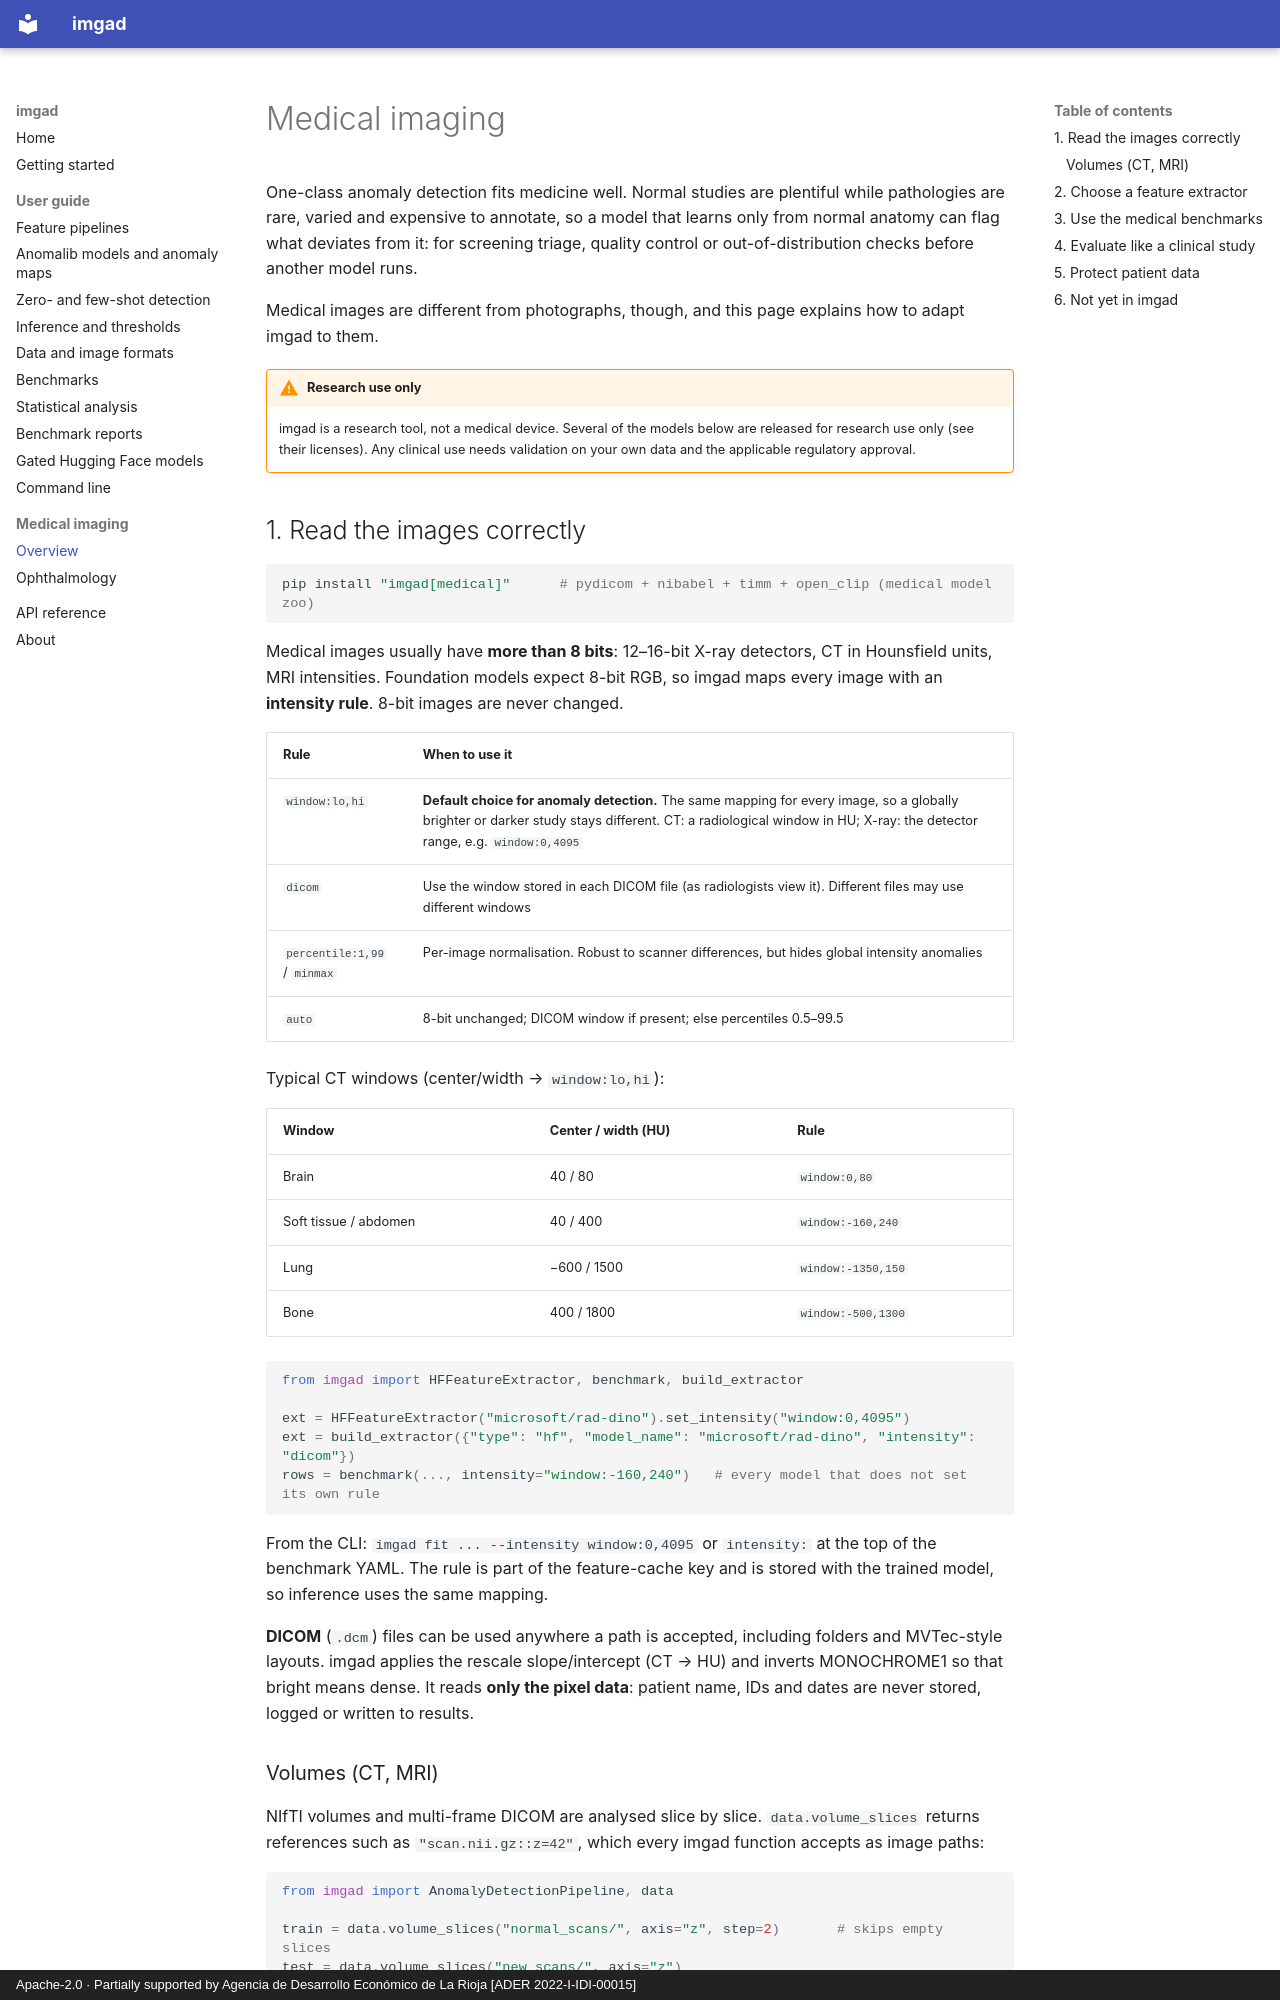

repository: joheras/imgad · page: medical/index.html · generator: mkdocs · copyright: Apache-2.0 · Partially supported by Agencia de Desarrollo Económico de La Rioja [ADER 2022-I-IDI-00015]

# Medical imaging

One-class anomaly detection fits medicine well. Normal studies are plentiful while pathologies are rare,
varied and expensive to annotate, so a model that learns only from normal anatomy can flag what deviates
from it: for screening triage, quality control or out-of-distribution checks before another model runs.

Medical images are different from photographs, though, and this page explains how to adapt imgad to them.

!!! warning "Research use only"
    imgad is a research tool, not a medical device. Several of the models below are released for research
    use only (see their licenses). Any clinical use needs validation on your own data and the applicable
    regulatory approval.

## 1. Read the images correctly

```bash
pip install "imgad[medical]"      # pydicom + nibabel + timm + open_clip (medical model zoo)
```

Medical images usually have **more than 8 bits**: 12–16-bit X-ray detectors, CT in Hounsfield units, MRI
intensities. Foundation models expect 8-bit RGB, so imgad maps every image with an **intensity rule**.
8-bit images are never changed.

| Rule | When to use it |
|---|---|
| `window:lo,hi` | **Default choice for anomaly detection.** The same mapping for every image, so a globally brighter or darker study stays different. CT: a radiological window in HU; X-ray: the detector range, e.g. `window:0,4095` |
| `dicom` | Use the window stored in each DICOM file (as radiologists view it). Different files may use different windows |
| `percentile:1,99` / `minmax` | Per-image normalisation. Robust to scanner differences, but hides global intensity anomalies |
| `auto` | 8-bit unchanged; DICOM window if present; else percentiles 0.5–99.5 |

Typical CT windows (center/width → `window:lo,hi`):

| Window | Center / width (HU) | Rule |
|---|---|---|
| Brain | 40 / 80 | `window:0,80` |
| Soft tissue / abdomen | 40 / 400 | `window:-160,240` |
| Lung | −600 / 1500 | `window:-1350,150` |
| Bone | 400 / 1800 | `window:-500,1300` |

```python
from imgad import HFFeatureExtractor, benchmark, build_extractor

ext = HFFeatureExtractor("microsoft/rad-dino").set_intensity("window:0,4095")
ext = build_extractor({"type": "hf", "model_name": "microsoft/rad-dino", "intensity": "dicom"})
rows = benchmark(..., intensity="window:-160,240")   # every model that does not set its own rule
```

From the CLI: `imgad fit ... --intensity window:0,4095` or `intensity:` at the top of the benchmark YAML.
The rule is part of the feature-cache key and is stored with the trained model, so inference uses the same
mapping.

**DICOM** (`.dcm`) files can be used anywhere a path is accepted, including folders and MVTec-style layouts.
imgad applies the rescale slope/intercept (CT → HU) and inverts MONOCHROME1 so that bright means dense.
It reads **only the pixel data**: patient name, IDs and dates are never stored, logged or written to results.
